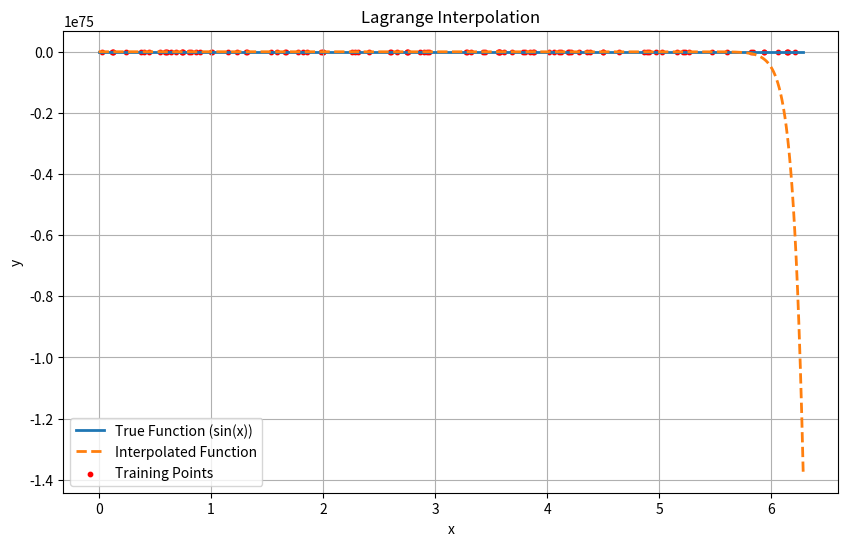

This chart was generated by the following Python code:
import numpy as np
import scipy.interpolate as interp
import matplotlib.pyplot as plt

# Step 1: Generate the training set
np.random.seed(0)  # Set a random seed for reproducibility
a, b = 0, 2 * np.pi  # Interval [0, 2*pi]
n = 100  # Number of training points
x_train = np.sort(np.random.uniform(a, b, n))
y_train = np.sin(x_train)

# Step 2: Build a model f using Lagrange interpolation
lagrange_model = interp.lagrange(x_train, y_train)

# Step 3: Generate a test set with the same distribution
x_test = np.sort(np.random.uniform(a, b, n))
y_test = np.sin(x_test)

# Step 4: Compute and report training and test errors
y_train_predicted = lagrange_model(x_train)
y_test_predicted = lagrange_model(x_test)

train_error = np.log(np.mean(np.square(y_train - y_train_predicted)))
test_error = np.log(np.mean(np.square(y_test - y_test_predicted)))

print("Training Error:", train_error)
print("Test Error:", test_error)

# Step 5: Repeat the experiment with noise
# Different noise standard deviations
noise_stddev_values = [0.01, 0.1, 0.5, 1.0]

for noise_stddev in noise_stddev_values:
    # Add zero-mean Gaussian noise to x_test
    noisy_x_test = x_test + np.random.normal(0, noise_stddev, n)
    y_noisy_test = np.sin(noisy_x_test)

    # Compute and report test error with noise
    y_noisy_test_predicted = lagrange_model(noisy_x_test)
    noisy_test_error = np.log(np.mean(
        np.square(y_noisy_test - y_noisy_test_predicted)))

    print(
        f"Noise Stddev: {noise_stddev}, Test Error with Noise: {noisy_test_error}")

# Plot the original function and interpolated function
x_plot = np.linspace(a, b, 1000)
y_true = np.sin(x_plot)
y_interpolated = lagrange_model(x_plot)

plt.figure(figsize=(10, 6))
plt.plot(x_plot, y_true, label="True Function (sin(x))", linewidth=2)
plt.plot(x_plot, y_interpolated, label="Interpolated Function",
         linestyle='--', linewidth=2)
plt.scatter(x_train, y_train, label="Training Points", c='r', s=10)
plt.xlabel("x")
plt.ylabel("y")
plt.legend()
plt.title("Lagrange Interpolation")
plt.grid(True)
plt.show()
